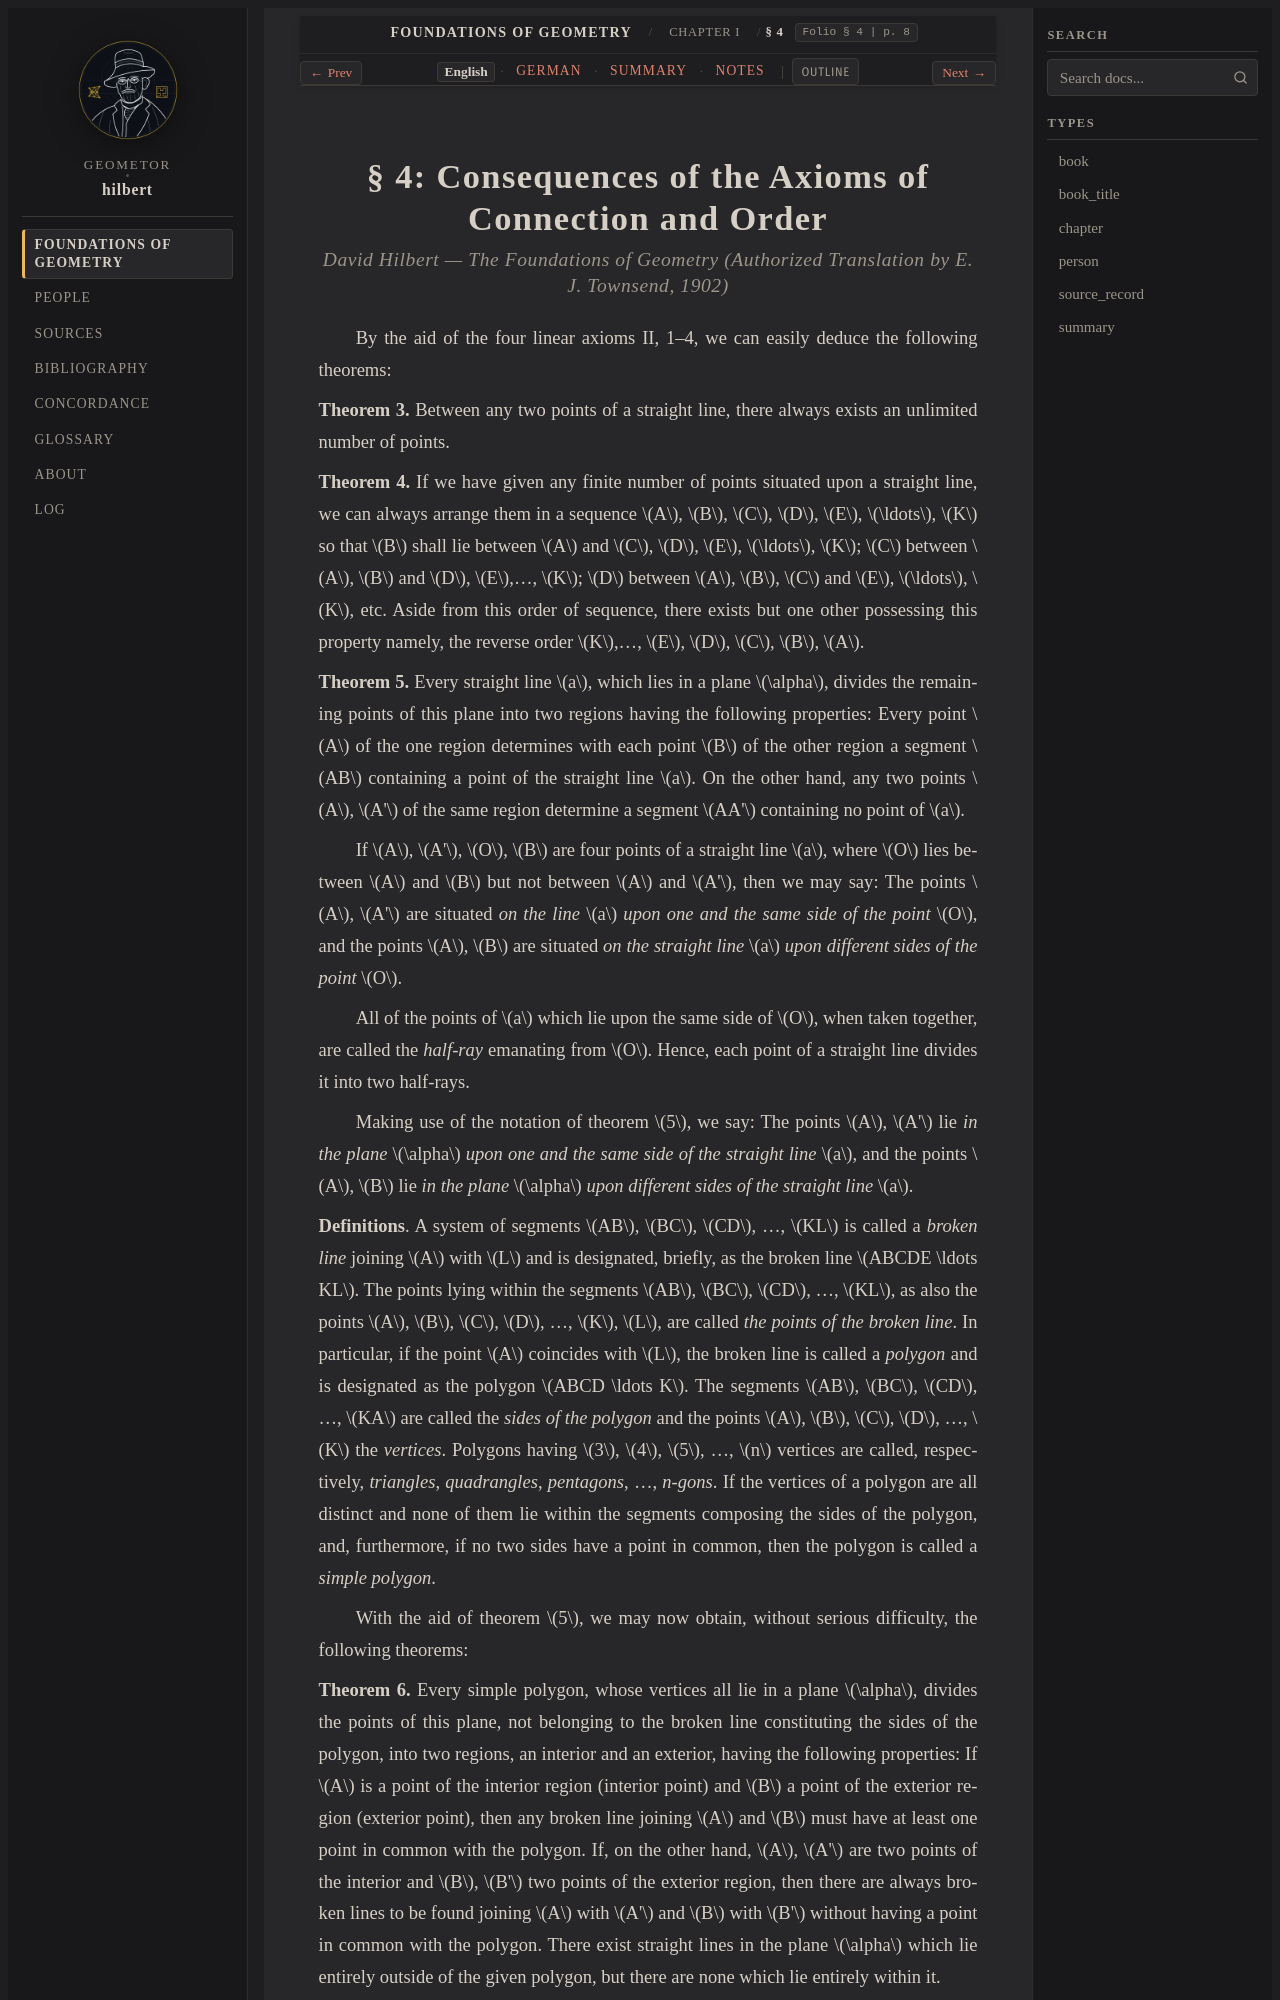

repository: geometor/hilbert · page: grundlagen/chapter_01/sec_04/index.html · generator: sphinx

:layout: book
:canonical_id: § 4
:breadcrumb_title: § 4
:order: 4
:folio: § 4
:tracks: English: index | German: de | Summary: summary | Notes: notes

.. _grundlagen-en-s4:

.. folio:: § 4
   :page: 8

§ 4: Consequences of the Axioms of Connection and Order
=======================================================

.. rubric:: David Hilbert — *The Foundations of Geometry* (Authorized Translation by E. J. Townsend, 1902)

By the aid of the four linear axioms II, 1–4, we can easily deduce the following theorems:

.. _grundlagen-en-thm-3:

**Theorem 3.** Between any two points of a straight line, there always exists an unlimited number of points.

.. _grundlagen-en-thm-4:

**Theorem 4.** If we have given any finite number of points situated upon a straight line, we can always arrange them in a sequence :math:`A`, :math:`B`, :math:`C`, :math:`D`, :math:`E`, :math:`\ldots`, :math:`K` so that :math:`B` shall lie between :math:`A` and :math:`C`, :math:`D`, :math:`E`, :math:`\ldots`, :math:`K`; :math:`C` between :math:`A`, :math:`B` and :math:`D`, :math:`E`,..., :math:`K`; :math:`D` between :math:`A`, :math:`B`, :math:`C` and :math:`E`, :math:`\ldots`, :math:`K`, etc. Aside from this order of sequence, there exists but one other possessing this property namely, the reverse order :math:`K`,..., :math:`E`, :math:`D`, :math:`C`, :math:`B`, :math:`A`.

.. _grundlagen-en-thm-5:

**Theorem 5.** Every straight line :math:`a`, which lies in a plane :math:`\alpha`, divides the remaining points of this plane into two regions having the following properties: Every point :math:`A` of the one region determines with each point :math:`B` of the other region a segment :math:`AB` containing a point of the straight line :math:`a`. On the other hand, any two points :math:`A`, :math:`A'` of the same region determine a segment :math:`AA'` containing no point of :math:`a`.

If :math:`A`, :math:`A'`, :math:`O`, :math:`B` are four points of a straight line :math:`a`, where :math:`O` lies between :math:`A` and :math:`B` but not between :math:`A` and :math:`A'`, then we may say: The points :math:`A`, :math:`A'` are situated *on the line* :math:`a` *upon one and the same side of the point* :math:`O`, and the points :math:`A`, :math:`B` are situated *on the straight line* :math:`a` *upon different sides of the point* :math:`O`.

All of the points of :math:`a` which lie upon the same side of :math:`O`, when taken together, are called the *half-ray* emanating from :math:`O`. Hence, each point of a straight line divides it into two half-rays.

Making use of the notation of theorem :math:`5`, we say: The points :math:`A`, :math:`A'` lie *in the plane* :math:`\alpha` *upon one and the same side of the straight line* :math:`a`, and the points :math:`A`, :math:`B` lie *in the plane* :math:`\alpha` *upon different sides of the straight line* :math:`a`.

**Definitions**. A system of segments :math:`AB`, :math:`BC`, :math:`CD`, ..., :math:`KL` is called a *broken line* joining :math:`A` with :math:`L` and is designated, briefly, as the broken line :math:`ABCDE \ldots KL`. The points lying within the segments :math:`AB`, :math:`BC`, :math:`CD`, ..., :math:`KL`, as also the points :math:`A`, :math:`B`, :math:`C`, :math:`D`, ..., :math:`K`, :math:`L`, are called *the points of the broken line*. In particular, if the point :math:`A` coincides with :math:`L`, the broken line is called a *polygon* and is designated as the polygon :math:`ABCD \ldots K`. The segments :math:`AB`, :math:`BC`, :math:`CD`, ..., :math:`KA` are called the *sides of the polygon* and the points :math:`A`, :math:`B`, :math:`C`, :math:`D`, ..., :math:`K` the *vertices*. Polygons having :math:`3`, :math:`4`, :math:`5`, ..., :math:`n` vertices are called, respectively, *triangles*, *quadrangles*, *pentagons*, ..., *n-gons*. If the vertices of a polygon are all distinct and none of them lie within the segments composing the sides of the polygon, and, furthermore, if no two sides have a point in common, then the polygon is called a *simple polygon*.

With the aid of theorem :math:`5`, we may now obtain, without serious difficulty, the following theorems:

.. _grundlagen-en-thm-6:
